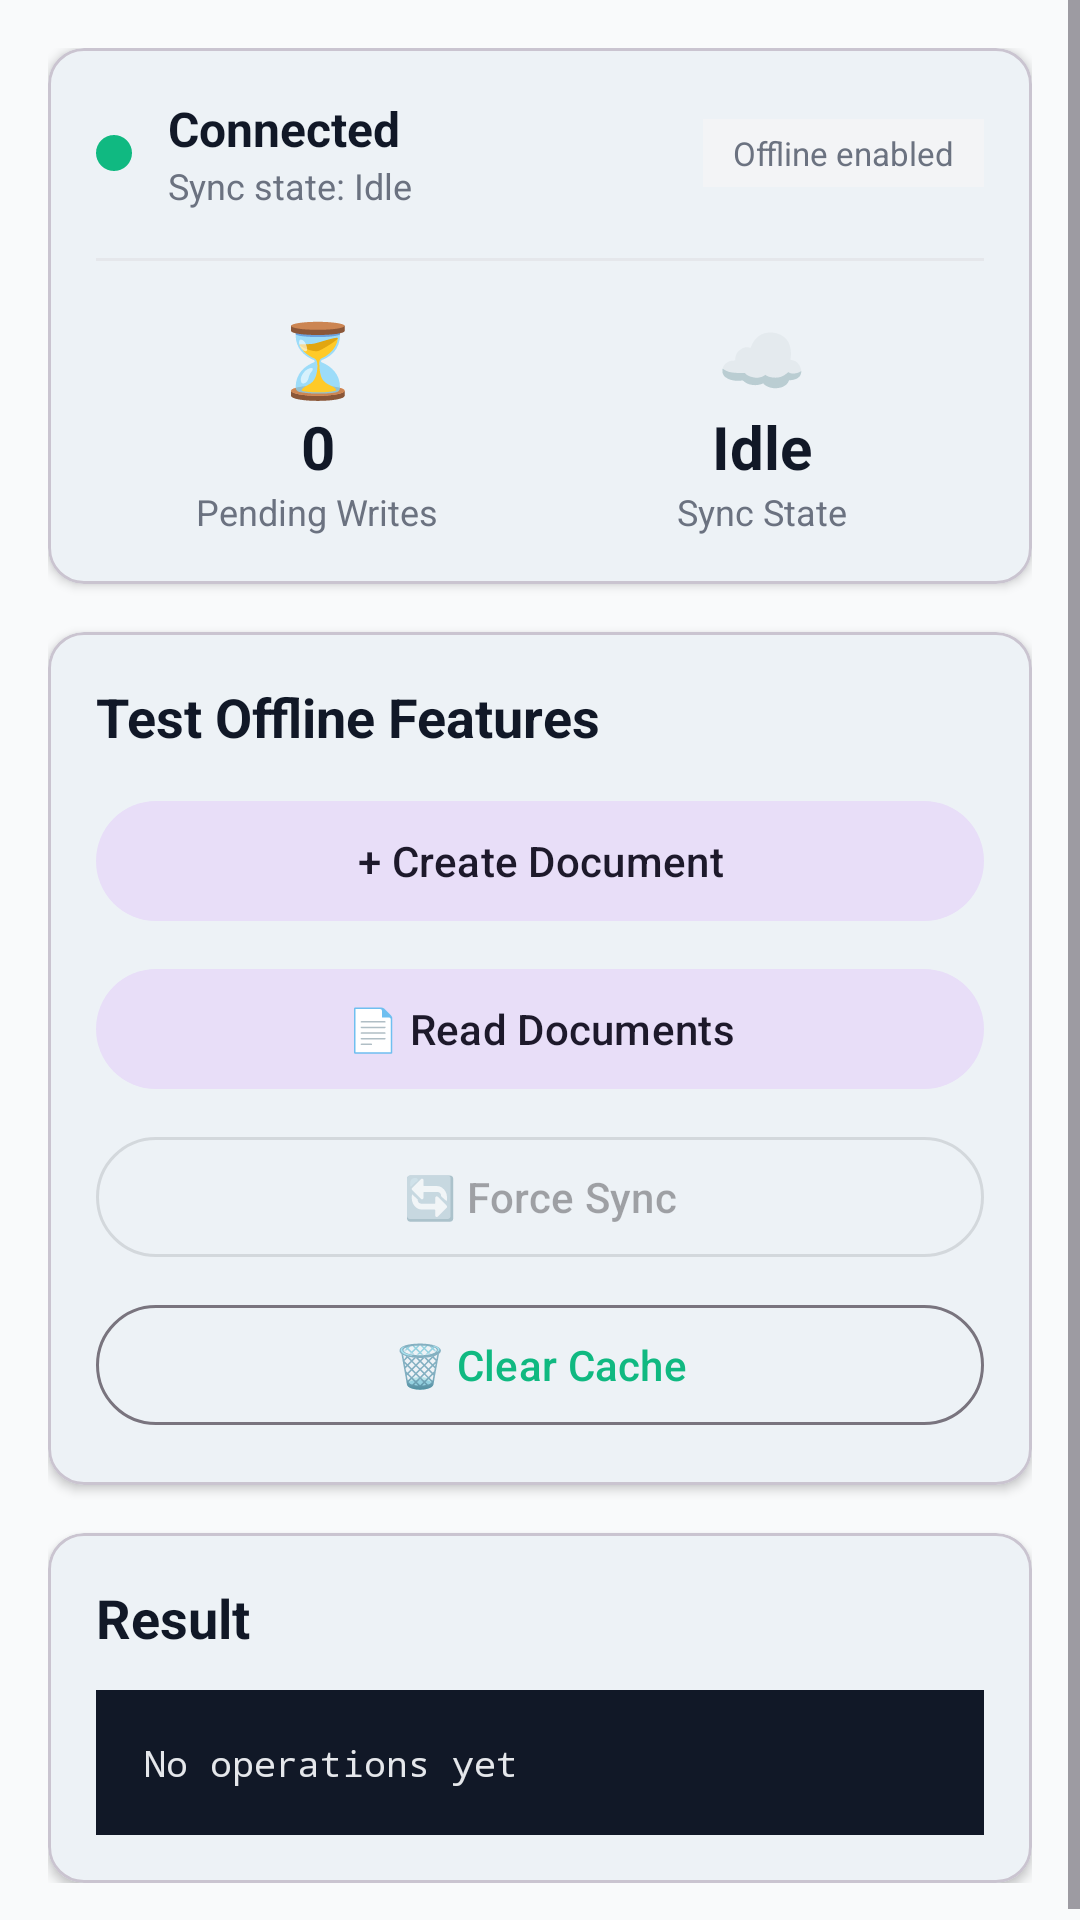

The Android layout XML behind this screen, and the referenced resources:
<!-- AndroidManifest.xml: application theme Theme.RiviumSyncExample -->
<!-- res/layout/fragment_offline.xml -->
<?xml version="1.0" encoding="utf-8"?>
<ScrollView
    xmlns:android="http://schemas.android.com/apk/res/android"
    xmlns:app="http://schemas.android.com/apk/res-auto"
    android:layout_width="match_parent"
    android:layout_height="match_parent"
    android:background="@color/gray_50">

    <LinearLayout
        android:layout_width="match_parent"
        android:layout_height="wrap_content"
        android:orientation="vertical"
        android:padding="16dp">

        
        <com.google.android.material.card.MaterialCardView
            android:layout_width="match_parent"
            android:layout_height="wrap_content"
            android:layout_marginBottom="16dp"
            app:cardCornerRadius="12dp"
            app:cardElevation="2dp">

            <LinearLayout
                android:layout_width="match_parent"
                android:layout_height="wrap_content"
                android:orientation="vertical"
                android:padding="16dp">

                
                <LinearLayout
                    android:layout_width="match_parent"
                    android:layout_height="wrap_content"
                    android:orientation="horizontal"
                    android:gravity="center_vertical">

                    <View
                        android:id="@+id/connectionStatusIcon"
                        android:layout_width="12dp"
                        android:layout_height="12dp"
                        android:background="@drawable/status_dot_active" />

                    <LinearLayout
                        android:layout_width="0dp"
                        android:layout_height="wrap_content"
                        android:layout_weight="1"
                        android:orientation="vertical"
                        android:layout_marginStart="12dp">

                        <TextView
                            android:id="@+id/connectionStatusText"
                            android:layout_width="wrap_content"
                            android:layout_height="wrap_content"
                            android:text="Connected"
                            android:textSize="16sp"
                            android:textStyle="bold"
                            android:textColor="@color/gray_900" />

                        <TextView
                            android:id="@+id/syncStateLabel"
                            android:layout_width="wrap_content"
                            android:layout_height="wrap_content"
                            android:text="Sync state: Idle"
                            android:textSize="12sp"
                            android:textColor="@color/gray_500" />

                    </LinearLayout>

                    <TextView
                        android:id="@+id/offlineEnabledChip"
                        android:layout_width="wrap_content"
                        android:layout_height="wrap_content"
                        android:text="Offline enabled"
                        android:textSize="11sp"
                        android:textColor="@color/gray_500"
                        android:background="@color/gray_100"
                        android:paddingHorizontal="10dp"
                        android:paddingVertical="4dp" />

                </LinearLayout>

                <View
                    android:layout_width="match_parent"
                    android:layout_height="1dp"
                    android:layout_marginVertical="16dp"
                    android:background="@color/gray_200" />

                
                <LinearLayout
                    android:layout_width="match_parent"
                    android:layout_height="wrap_content"
                    android:orientation="horizontal">

                    <LinearLayout
                        android:layout_width="0dp"
                        android:layout_height="wrap_content"
                        android:layout_weight="1"
                        android:orientation="vertical"
                        android:gravity="center">

                        <TextView
                            android:layout_width="wrap_content"
                            android:layout_height="wrap_content"
                            android:text="⏳"
                            android:textSize="24sp" />

                        <TextView
                            android:id="@+id/pendingCountText"
                            android:layout_width="wrap_content"
                            android:layout_height="wrap_content"
                            android:text="0"
                            android:textSize="20sp"
                            android:textStyle="bold"
                            android:textColor="@color/gray_900" />

                        <TextView
                            android:layout_width="wrap_content"
                            android:layout_height="wrap_content"
                            android:text="Pending Writes"
                            android:textSize="12sp"
                            android:textColor="@color/gray_500" />

                    </LinearLayout>

                    <LinearLayout
                        android:layout_width="0dp"
                        android:layout_height="wrap_content"
                        android:layout_weight="1"
                        android:orientation="vertical"
                        android:gravity="center">

                        <TextView
                            android:layout_width="wrap_content"
                            android:layout_height="wrap_content"
                            android:text="☁️"
                            android:textSize="24sp" />

                        <TextView
                            android:id="@+id/syncStateText"
                            android:layout_width="wrap_content"
                            android:layout_height="wrap_content"
                            android:text="Idle"
                            android:textSize="20sp"
                            android:textStyle="bold"
                            android:textColor="@color/gray_900" />

                        <TextView
                            android:layout_width="wrap_content"
                            android:layout_height="wrap_content"
                            android:text="Sync State"
                            android:textSize="12sp"
                            android:textColor="@color/gray_500" />

                    </LinearLayout>

                </LinearLayout>

            </LinearLayout>
        </com.google.android.material.card.MaterialCardView>

        
        <com.google.android.material.card.MaterialCardView
            android:layout_width="match_parent"
            android:layout_height="wrap_content"
            android:layout_marginBottom="16dp"
            app:cardCornerRadius="12dp"
            app:cardElevation="2dp">

            <LinearLayout
                android:layout_width="match_parent"
                android:layout_height="wrap_content"
                android:orientation="vertical"
                android:padding="16dp">

                <TextView
                    android:layout_width="wrap_content"
                    android:layout_height="wrap_content"
                    android:text="Test Offline Features"
                    android:textSize="18sp"
                    android:textStyle="bold"
                    android:textColor="@color/gray_900"
                    android:layout_marginBottom="12dp" />

                <com.google.android.material.button.MaterialButton
                    android:id="@+id/createDocumentButton"
                    android:layout_width="match_parent"
                    android:layout_height="wrap_content"
                    android:text="+ Create Document"
                    style="@style/Widget.Material3.Button.TonalButton"
                    android:layout_marginBottom="8dp" />

                <com.google.android.material.button.MaterialButton
                    android:id="@+id/readDocumentsButton"
                    android:layout_width="match_parent"
                    android:layout_height="wrap_content"
                    android:text="📄 Read Documents"
                    style="@style/Widget.Material3.Button.TonalButton"
                    android:layout_marginBottom="8dp" />

                <com.google.android.material.button.MaterialButton
                    android:id="@+id/forceSyncButton"
                    android:layout_width="match_parent"
                    android:layout_height="wrap_content"
                    android:text="🔄 Force Sync"
                    style="@style/Widget.Material3.Button.OutlinedButton"
                    android:enabled="false"
                    android:layout_marginBottom="8dp" />

                <com.google.android.material.button.MaterialButton
                    android:id="@+id/clearCacheButton"
                    android:layout_width="match_parent"
                    android:layout_height="wrap_content"
                    android:text="🗑️ Clear Cache"
                    style="@style/Widget.Material3.Button.OutlinedButton" />

            </LinearLayout>
        </com.google.android.material.card.MaterialCardView>

        
        <com.google.android.material.card.MaterialCardView
            android:layout_width="match_parent"
            android:layout_height="wrap_content"
            app:cardCornerRadius="12dp"
            app:cardElevation="2dp">

            <LinearLayout
                android:layout_width="match_parent"
                android:layout_height="wrap_content"
                android:orientation="vertical"
                android:padding="16dp">

                <TextView
                    android:layout_width="wrap_content"
                    android:layout_height="wrap_content"
                    android:text="Result"
                    android:textSize="18sp"
                    android:textStyle="bold"
                    android:textColor="@color/gray_900"
                    android:layout_marginBottom="12dp" />

                <TextView
                    android:id="@+id/resultText"
                    android:layout_width="match_parent"
                    android:layout_height="wrap_content"
                    android:text="No operations yet"
                    android:textColor="@color/gray_200"
                    android:fontFamily="monospace"
                    android:textSize="12sp"
                    android:background="@color/gray_900"
                    android:padding="16dp" />

            </LinearLayout>
        </com.google.android.material.card.MaterialCardView>

    </LinearLayout>
</ScrollView>
<!-- resources referenced by this layout -->
<resources>
  <color name="gray_100">#F3F4F6</color>
  <color name="gray_200">#E5E7EB</color>
  <color name="gray_50">#F9FAFB</color>
  <color name="gray_500">#6B7280</color>
  <color name="gray_900">#111827</color>
  <!-- drawable status_dot_active (drawable) -->
  <?xml version="1.0" encoding="utf-8"?>
  <shape xmlns:android="http://schemas.android.com/apk/res/android"
      android:shape="oval">
      <solid android:color="@color/emerald_500" />
      <size android:width="10dp" android:height="10dp" />
  </shape>
  <style name="Theme.RiviumSyncExample" parent="Theme.Material3.Light.NoActionBar">
          <item name="colorPrimary">@color/emerald_500</item>
          <item name="colorPrimaryVariant">@color/emerald_700</item>
          <item name="colorOnPrimary">@android:color/white</item>
          <item name="colorSecondary">@color/emerald_500</item>
          <item name="colorSecondaryVariant">@color/emerald_700</item>
          <item name="colorOnSecondary">@android:color/white</item>
          <item name="android:statusBarColor">@color/emerald_700</item>
      </style>
  <color name="emerald_500">#10B981</color>
  <color name="emerald_700">#047857</color>
</resources>
